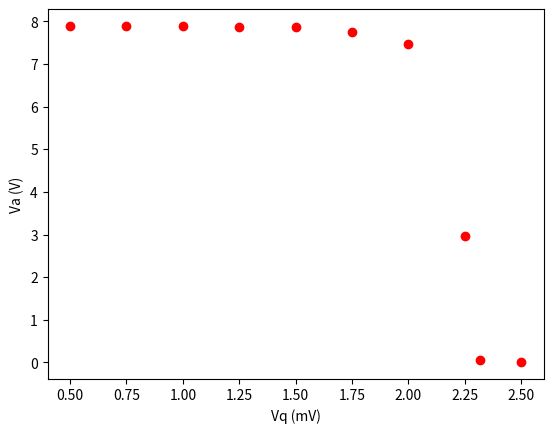

The matplotlib source for this figure:
"""
Program to plot results from a totem (transistors)
"""
import matplotlib.pyplot as plt

Vq = [7.89, 7.89, 7.89, 7.88, 7.86, 7.76, 7.47, 2.96, 0.066, 0.005] # mV
Va = [0.5, 0.750, 1.00, 1.250, 1.500, 1.750, 2.0, 2.25, 2.32, 2.5] # V

plt.plot(Va, Vq, 'ro')
plt.xlabel('Vq (mV)')
plt.ylabel('Va (V)')
plt.show()
